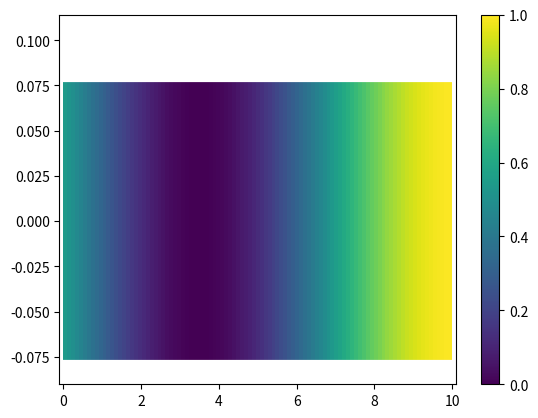

Reproduce this figure in Python.
import numpy as np
import math as ma
import cmath as cma
import sympy as sym
import matplotlib.pyplot as plt
from matplotlib.collections import LineCollection


class compound(object):#化合物类，用于读取数据表中的数据
    def __init__(self,s,metal=False):#如果材料是金属，则会拥有消光系数，记得标上metal=True
        self.name = s
        self.compoundfile = open(self.name+"-Refractive Index.csv","r",encoding="utf-8").readlines()#需要数据表文件在同一个目录下面
        self.metal=metal
        j = 0
        self.wavelength_list = []
        self.reflective_list = []
        self.extinction_list = []
        for i in self.compoundfile:
            self.compoundfile[j] = i.replace("\n", "")
            j += 1
        for i in range(len(self.compoundfile)):
            if i == 0:
                continue
            k = self.compoundfile[i].split(",")
            self.wavelength_list.append(float(k[0]))
            self.reflective_list.append(float(k[1]))
            if self.metal:#读取金属的消光系数
                self.extinction_list.append(float(k[2]))
        if self.metal:
            for i in range(len(self.reflective_list)):
                self.reflective_list[i] = self.reflective_list[i]+self.extinction_list[i]*1j#计算并存入金属的复折射率

class grid(object):#网格类，用于读取网格划分信息
    def __init__(self):#用点的字典绑定点的序数和坐标
        self.point_index = open("point file","r",encoding="utf-8").readlines()
        for i in self.point_index:
            self.point_index[j] = i.replace("\n", "")
            j += 1
class material(object):#TMM矩阵计算
    def __init__(self, layerlist, thicklist,refraction_index,theta_air,k):#输入材料列表与厚度和入射角度
        self.layerlist = layerlist
        self.thicklist = thicklist        
        self.refraction_index = refraction_index #需要按顺序写下每一层指定波长下的折射率
        self.k = k  #n为复数时，k也是复数
        self.theta_air = theta_air
    
      
    def calcu_thetalist(self,theta_air):#设置为字典可以存储复数
        self.thetalist = {}
        for i in range(len(self.refraction_index)):
            if i == 0 :
                self.thetalist[i] = cma.asin(cma.sin(theta_air)/self.refraction_index[i])
            else:
                self.thetalist[i] = cma.asin(cma.sin(self.thetalist[i-1])*self.refraction_index[i-1]/self.refraction_index[i])
        return self.thetalist
    
    def cal_beta(self,theta_air,k):#计算传播方向光线波速的分量，每层都不相同,k与w的关系是k=n*w/c,空气中n为1，这是真空中的
        return k*ma.sin(theta_air)
    
    def cal_kalist(self,k,theta_air):#计算垂直传播方向光线波速的分量，每层都不同，在角度引入复数
        self.kalist = {}
        thetalist = self.calcu_thetalist(theta_air)
        for i in range(len(self.refraction_index)):
            self.kalist[i] = k*self.refraction_index[i]*cma.cos(thetalist[i])
        return self.kalist
    def Da_smatrix(self,theta_air):#计算每层的D矩阵和它的逆矩阵，放在同一个层数中，s波
        thetalist = self.calcu_thetalist(theta_air)
        shape = (len(self.refraction_index),2,2,2)
        Da_smatrix = np.zeros(shape, dtype=complex)
        for i in range(len(self.refraction_index)):
            Da_smatrix[i][0] = np.array([[1,1],[self.refraction_index[i]*cma.cos(thetalist[i]),\
                                             -1*self.refraction_index[i]*cma.cos(thetalist[i])]])
            Da_smatrix[i][1] = np.linalg.inv(Da_smatrix[i][0])
        return Da_smatrix
    def Da_pmatrix(self,theta_air):#计算每层的D矩阵和逆矩阵，p波
        thetalist = self.calcu_thetalist(theta_air)
        shape = (len(self.refraction_index),2,2,2)
        Da_pmatrix = np.zeros(shape, dtype=complex)
        for i in range(len(self.refraction_index)):
            Da_pmatrix[i][0]= np.array([[cma.cos(self.thetalist[i]),cma.cos(thetalist[i])],\
                                      [self.refraction_index[i],-1*refraction_index[i]]])
            Da_pmatrix[i][1]= np.linalg.inv(Da_pmatrix[i][0])
        return Da_pmatrix
    def Pa_matrix(self,k,theta_air):#计算每层的传播矩阵,逆矩阵不存在
        kalist = self.cal_kalist(k,theta_air)
        shape = (len(self.refraction_index),2,2)
        Pa_matrix = np.zeros(shape, dtype=complex)
        shape1 = (len(self.refraction_index),1)
        fhia = np.zeros(shape1, dtype=complex)
        for i in range(len(self.refraction_index)):
            fhia[i] = kalist[i]*self.thicklist[i]
            Pa_matrix[i] = np.array([[cma.exp(1j*fhia[i]),0],\
                                      [0,cma.exp(-1j*fhia[i])]])
        return Pa_matrix
    def cal_airmatrix(self,theta_air,distance,k):#这里考虑从发光点到材料的入射点，distance是两者的垂直距离

        D_airmatrixs = np.array([[1,1],[cma.cos(theta_air),\
                                             -cma.cos(theta_air)]])
        D_airmatrixp = np.array([[cma.cos(theta_air),cma.cos(theta_air)],\
                                      [1,-1]])
        Pa_airmatrix = np.array([[cma.exp(1j*distance*k*cma.sin(theta_air)),0],\
                                      [0,cma.exp(-1j*distance*k*cma.sin(theta_air))]])
        return D_airmatrixs,D_airmatrixp,Pa_airmatrix
    def M_matrix_s(self,theta_air,distance,k):#总体的传播矩阵，s波，从入射材料的点算起，到最后一层,n+1层的真空处出来
        airmatrix = self.cal_airmatrix(theta_air,distance,k)
        Da_smatrix = self.Da_smatrix(theta_air)
        Pa_matrix = self.Pa_matrix(k,theta_air)
        if len(self.layerlist) == 1:
            T = np.linalg.inv(airmatrix[0])@Da_smatrix[0][0]@Pa_matrix[0]@Da_smatrix[0][1]@airmatrix[0]
        else:
            for i in range(len(self.layerlist)):
                if i == 0 :
                    T = np.linalg.inv(airmatrix[0])@Da_smatrix[0][0]@Pa_matrix[0]@Da_smatrix[0][1]@Da_smatrix[1][0]
                elif i < len(self.layerlist-1):
                    T = T@Da_smatrix[i-1][1]@Da_smatrix[i][0]@Pa_matrix[i]@Da_smatrix[i][1]@Da_smatrix[i+1][0]
                else:
                    T= T@Da_smatrix[i-1][1]@Da_smatrix[i][0]@Pa_matrix[i]@Da_smatrix[i][1]@airmatrix[0]
        
        return T
    def M_matrix_p(self,theta_air,distance,k):#总体的传播矩阵，p波，从入射材料的点算起，到最后一层,n+1层的真空处出来
        airmatrix = self.cal_airmatrix(theta_air,distance,k)
        Da_pmatrix = self.Da_smatrix(theta_air)
        Pa_matrix = self.Pa_matrix(k,theta_air)
        if len(self.layerlist) == 1:
            T = np.linalg.inv(airmatrix[0])@Da_pmatrix[0][0]@Pa_matrix[0]@Da_pmatrix[0][1]@airmatrix[0]
        else:
            for i in range(len(self.layerlist)):
                if i == 0 :
                    T = np.linalg.inv(airmatrix[0])@Da_pmatrix[0][0]@Pa_matrix[0]@Da_pmatrix[0][1]@Da_pmatrix[1][0]
                elif i < len(self.layerlist-1):
                    T = T@Da_pmatrix[i-1][1]@Da_pmatrix[i][0]@Pa_matrix[i]@Da_pmatrix[i][1]@Da_pmatrix[i+1][0]
                else:
                    T= T@Da_pmatrix[i-1][1]@Da_pmatrix[i][0]@Pa_matrix[i]@Da_pmatrix[i][1]@airmatrix[0]
        
        return T
    def M_every_matrix_s(self,theta_air,distance,k,n):#第n层(从1开始)从进入到右层边界处同种材料内的位置的矩阵,s波
        airmatrix = self.cal_airmatrix(theta_air,distance,k)
        Da_smatrix = self.Da_smatrix(theta_air)
        Pa_matrix = self.Pa_matrix(k,theta_air)
        shape = (2,2)
        Ts = np.zeros(shape, dtype=complex)
        for i in range(n):
            if i == 0 :
                Ts = np.linalg.inv(airmatrix[0])@Da_smatrix[0][0]@Pa_matrix[0]
            elif i < n or i == n:
                Ts = Ts@Da_smatrix[i-1][1]@Da_smatrix[i][0]@Pa_matrix[i]
            
        return Ts
    def M_every_matrix_p(self,theta_air,distance,k,n):#第n层从进入到右层边界处同种材料内的位置的矩阵,p波
        airmatrix = self.cal_airmatrix(theta_air,distance,k)
        Da_pmatrix = self.Da_pmatrix(theta_air)
        Pa_matrix = self.Pa_matrix(k,theta_air)
        shape = (2,2)
        Tp = np.zeros(shape, dtype=complex)
        for i in range(n):
            if i == 0 :
                Tp = np.linalg.inv(airmatrix[0])@Da_pmatrix[0][0]@Pa_matrix[0]
            elif i < n or i == n:
                Tp = Tp@Da_pmatrix[i-1][1]@Da_pmatrix[i][0]@Pa_matrix[i]
            
        return Tp
    


    def epsilon(self,n,wavelength):#计算具有w波长的光通过第n层材料的光程,垂直情况下
        return 2*(ma.pi/wavelength)*self.refraction_index(n,wavelength)*self.thicklist[n]/1000
    def cos_epsilon(self,n,w):#复三角函数计算，防止数据溢出
        return (cma.cos(self.epsilon(n,w).real))*(cma.cosh(self.epsilon(n,w).imag))-(cma.sin(self.epsilon(n,w).real))*(cma.sinh(self.epsilon(n,w).imag))*1j
    def sin_epsilon(self,n,w):#复三角函数计算，防止数据溢出
        return (cma.sin(self.epsilon(n, w).real)) * (cma.cosh(self.epsilon(n, w).imag)) + (cma.cos(self.epsilon(n, w).real)) * (cma.sinh(self.epsilon(n, w).imag)) * 1j
    def eigenmatrix_s(self,n,w):#单层s波特征矩阵,具体计算方法见论文
        return np.array([[self.cos_epsilon(n,w),(-1j/self.refraction_index(n,w))*self.sin_epsilon(n,w)],[(-1j*self.refraction_index(n,w))*self.sin_epsilon(n,w),self.cos_epsilon(n,w)]])
    def eigenmatrix_p(self,n,w):#单层p波特征矩阵
        return np.array([[self.cos_epsilon(n,w),(-1j*self.refraction_index(n,w))*self.sin_epsilon(n,w)],[(-1j/self.refraction_index(n,w))*self.sin_epsilon(n,w),self.cos_epsilon(n,w)]])
    def T_matrix_s(self,w):#s波特征矩阵
        for i in range(len(self.layerlist)):
            if i== 0:
                T = self.eigenmatrix_s(i,w)
            else:
                T =np.dot(T,self.eigenmatrix_s(i,w))
        return T
    def T_matrix_p(self,w):#p波特征矩阵
        for i in range(len(self.layerlist)):
            if i== 0:
                T = self.eigenmatrix_p(i,w)
            else:
                T =np.dot(T,self.eigenmatrix_p(i,w))
        return T
    def t(self,w):#s波透射系数
        T = self.T_matrix_s(w)
        return 2/(T[0,0]+T[0,1]+T[1,1]+T[1,0])
    def r(self,w):#s波反射系数
        T = self.T_matrix_s(w)
        return (T[0,0]+T[0,1]-T[1,0]-T[1,1])/(T[0,0]+T[0,1]+T[1,1]+T[1,0])
    def t_p(self,w):#p波透射系数
        T = self.T_matrix_p(w)
        return 2/(T[0,0]+T[0,1]+T[1,1]+T[1,0])
    def r_p(self,w):#p波反射系数
        T = self.T_matrix_p(w)
        return (T[0,0]+T[0,1]-T[1,0]-T[1,1])/(T[0,0]+T[0,1]+T[1,1]+T[1,0])
    def R(self,w):#发射比计算
        return (abs(self.r(w))**2+abs(self.r_p(w))**2)/2
    def T(self,w):#透射比计算
        return (abs(self.t(w))**2+abs(self.t_p(w))**2)/2
    def radiation(self,w):#发射光谱系数的计算
        return 1-self.R(w)-self.T(w)

def cal_every_edge(mater,A,B,theta_air,distance,k,thicklist,type):
    shape = (len(thicklist),2)
    list2 = np.zeros(shape, dtype=complex)
    if type == 'Es':
        for i in range(len(thicklist)):
            T = mater.M_every_matrix_s(theta_air,distance,k,i+1)
            list2[i]= np.array(cal_field2(A,B,T))
    elif type == 'Ep':
        for i in range(len(thicklist)):
            T = mater.M_every_matrix_p(theta_air,distance,k,i+1)
            list2[i]= cal_field2(A,B,T)
    
    return list2

def cal_point(x,thicklist,kalist,list1,refraction_index):
    #判断在第几层，从1开始
    thickness = []

    for i in range(len(thicklist)):
        if i ==0:
            thickness.append(thicklist[i]) 
        else:
            thickness[i] = thickness[i-1]+thicklist[i]
    for i in range(len(thickness)): 
        if x <= thickness[i]:
            xj = i
            break
        else:
            i += 1
    Ai = list1[xj][0]
    Bi = list1[xj][1]
    dx =  thickness[xj] - x
    kax = kalist[xj]
    n = refraction_index[xj]
    T = np.array([[np.exp(1j*dx*kax),0],[0,np.exp(-1j*dx*kax)]])
    Ax,Bx = cal_field3(Ai,Bi,T)
    strenth = intensity(Ax,Bx,n)
    return strenth

def cal_field(A,M):#返回的是一个元组，A是输入光线的场强，B是射出，最终射出向左的场强设置为0，解出的An是最终射出的向右的场强，B是初始的向左的场强
        An1 = sym.symbols('An1')
        B = sym.symbols('B')
        Eq1 = M[0][0] * An1-A
        Eq2 = M[1][0] * An1-B 
        dict1 = sym.solve([Eq1,Eq2],[An1,B])
        An1 = dict1[An1]
        B = dict1[B] 
        An1 = complex(An1)
        B =complex(B)
        return An1,B

def cal_field2(A,B,T):
    Ai = sym.symbols('Ai')
    Bi = sym.symbols('Bi')
    Eq1 = T[0][0]* Ai + T[0][1]* Bi - A
    Eq2 = T[1][0]* Ai + T[1][1]* Bi - B
    dict1 = sym.solve([Eq1,Eq2],[Ai,Bi])
    Ai = dict1[Ai]
    Bi = dict1[Bi] 
    Ai = complex(Ai)
    Bi =complex(Bi)
    return Ai,Bi

def cal_field3(Ai,Bi,T):
    Ax = sym.symbols('Ax')
    Bx = sym.symbols('Bx')
    Eq1 = T[0][0]* Ax + T[0][1]* Bx - Ai
    Eq2 = T[1][0]* Ax + T[1][1]* Bx - Bi
    dict1 = sym.solve([Eq1,Eq2],[Ax,Bx])
    Ax = dict1[Ax]
    Bx = dict1[Bx]
    Ax = complex(Ax)
    Bx =complex(Bx)
    return Ax,Bx

def cal_n(A,B,C,wavelength):#利用柯西公式计算折射率
    return A+B/wavelength**2+C/wavelength**3

def intensity(A,B,n):
    u0 = 4*np.pi*1e-7
    e0 = 8.854*1e-12
    C = (A+B).real**2+(A+B).imag**2
    return C*(1/2)*np.sqrt(e0/u0)*n.real

def color_map(data, cmap):
    """数值映射为颜色"""
    
    dmin, dmax = np.nanmin(data), np.nanmax(data)
    cmo = plt.cm.get_cmap(cmap)
    cs, k = list(), 256/cmo.N
    
    for i in range(cmo.N):
        c = cmo(i)
        for i in range(int(i*k), int((i+1)*k)):
            cs.append(c)
    cs = np.array(cs)
    data = np.uint8(255*(data-dmin)/(dmax-dmin))
    
    return cs[data]

if __name__ == "__main__":
    #需要场强的分布时，不考虑损耗，只需要计算出每层的A,B
    #这里需要统一物理单位，距离统一为微米，角度和折射率无单位，波速k的单位是1/微米,电场强度与A设置的相同
    #给出初始As,Bs的值和Ap,Bp的值分别计算，材料本身性质已经确定。
    Degrees = 0
    theta_air = Degrees*ma.pi/180 #角度转化为弧度
    distance= 10
    layerlist = ['Si']
    thicklist = [10]
    refraction_index = [1.2]
    k = 0.2
    mater = material(layerlist,thicklist,refraction_index,theta_air,k)
    M = mater.M_matrix_s(theta_air,distance,k)
    #print(mater.calcu_thetalist(theta_air))
    #print(mater.cal_kalist(k,theta_air))
    #print(mater.Da_smatrix(theta_air))
    #print(mater.Pa_matrix(k,theta_air))
    #print(M)
    kalist = mater.cal_kalist(k,theta_air)
    A = 3 
    An1,B = cal_field(A,M)
    list1 = cal_every_edge(mater,A,B,theta_air,distance,k,thicklist,type='Es')
    x = np.linspace(0,10,100)

    y = np.zeros(len(x), dtype=float)
    for i in range(len(x)):
        y[i] = cal_point(x[i],thicklist,kalist,list1,refraction_index)


    #x = np.linspace(0, 2*np.pi, 10)
    #y = np.sin(x)
    x1 = np.zeros(100)
    ps = np.stack((x,x1), axis=1)
    segments = np.stack((ps[:-1], ps[1:]), axis=1)

    cmap = 'viridis' # jet, hsv等也是常用的颜色映射方案
    #colors = color_map(np.cos(x)[:-1], cmap)
    colors = color_map(y[:-1], cmap)
    line_segments = LineCollection(segments, colors=colors, linewidths=200, linestyles='solid', cmap=cmap)

    fig, ax = plt.subplots()
    ax.set_xlim(np.min(x)-0.1, np.max(x)+0.1)
    ax.set_ylim(np.min(y)-0.1, np.max(y)+0.1)
    ax.add_collection(line_segments)
    cb = fig.colorbar(line_segments, cmap='jet')

    plt.show()
